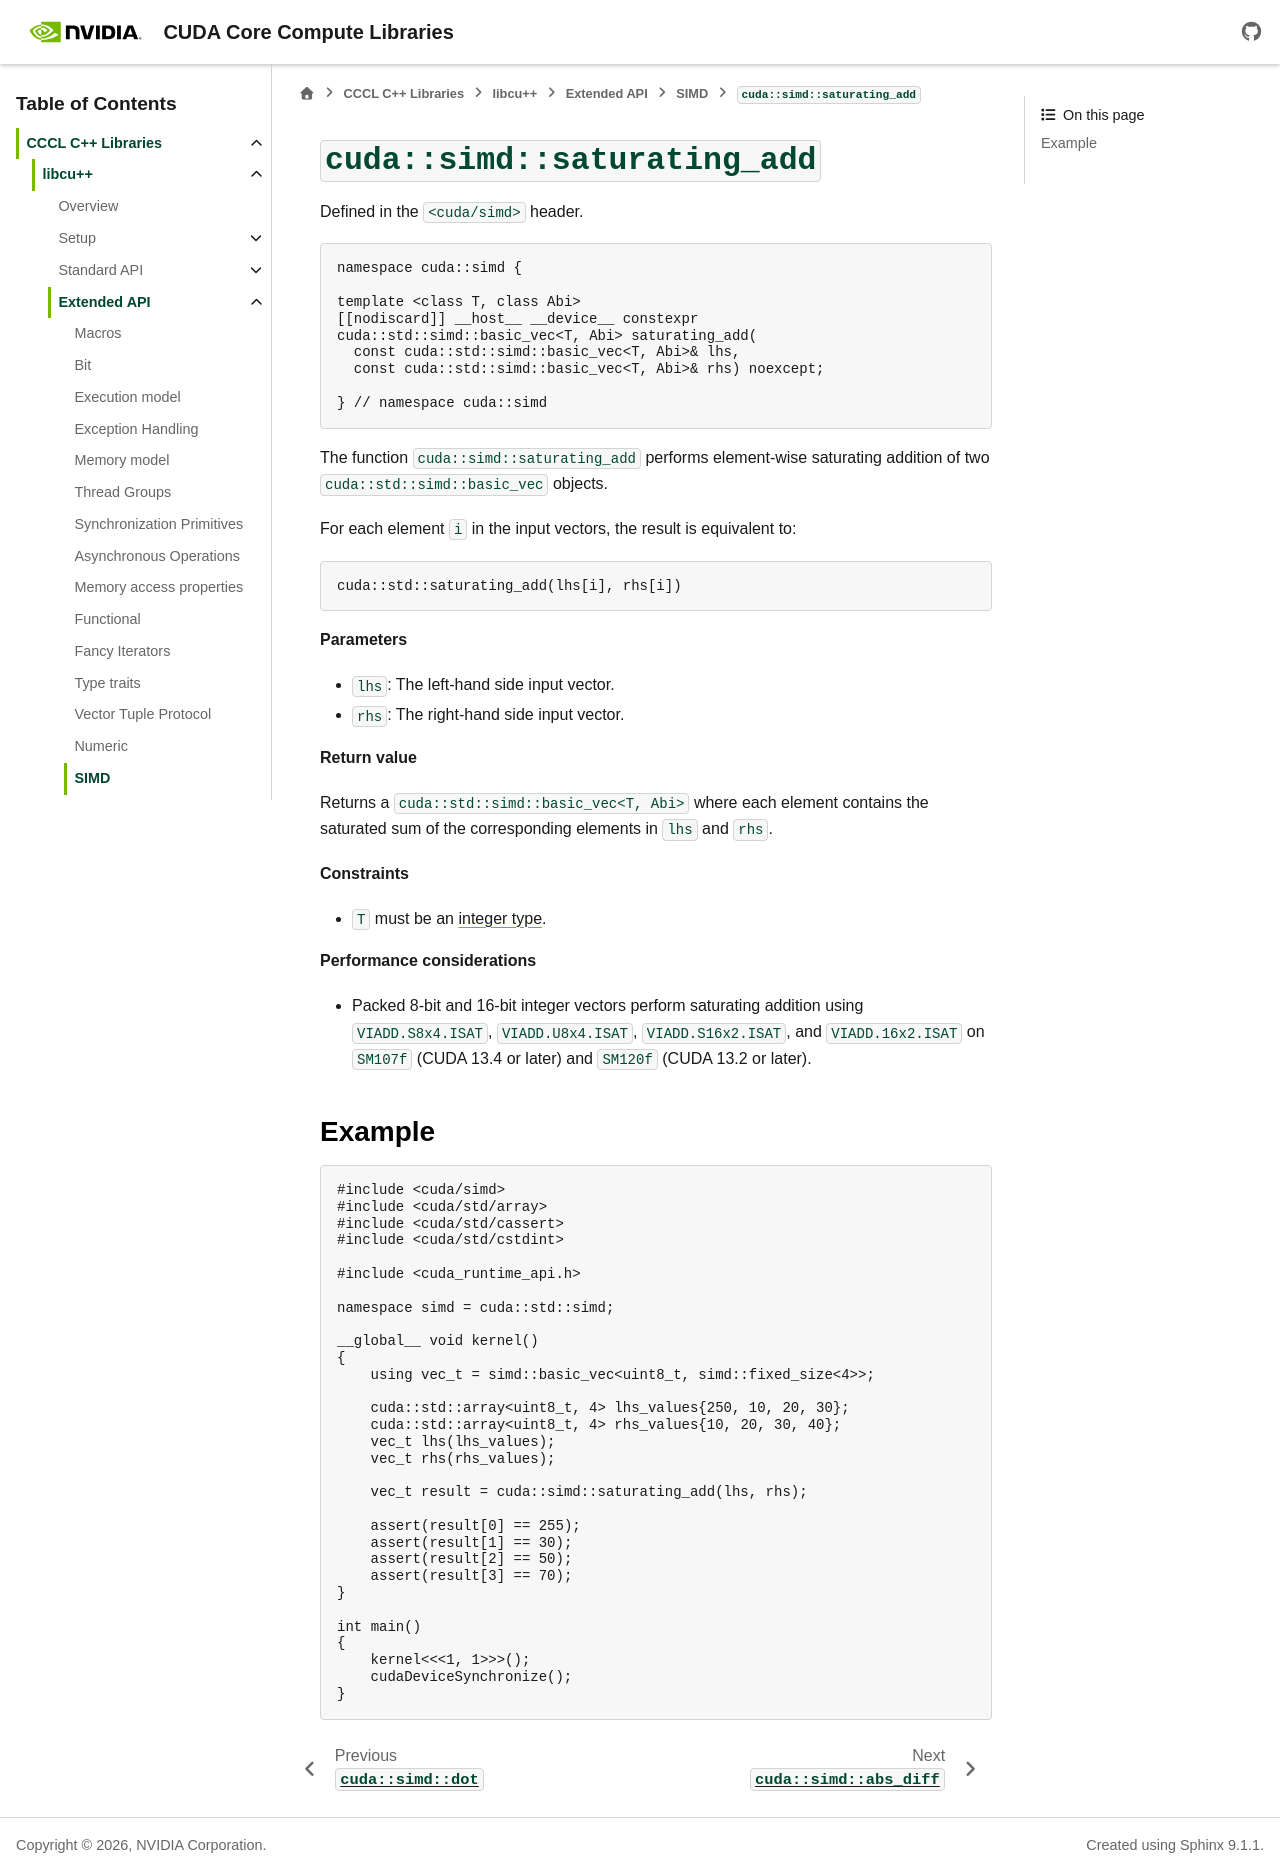

repository: NVIDIA/cccl · page: docs/unstable/libcudacxx/extended_api/simd/saturating_add.html · generator: sphinx

.. _libcudacxx-extended-api-simd-saturating-add:

``cuda::simd::saturating_add``
==============================

Defined in the ``<cuda/simd>`` header.

.. code:: cuda

   namespace cuda::simd {

   template <class T, class Abi>
   [[nodiscard]] __host__ __device__ constexpr
   cuda::std::simd::basic_vec<T, Abi> saturating_add(
     const cuda::std::simd::basic_vec<T, Abi>& lhs,
     const cuda::std::simd::basic_vec<T, Abi>& rhs) noexcept;

   } // namespace cuda::simd

The function ``cuda::simd::saturating_add`` performs element-wise saturating addition of two ``cuda::std::simd::basic_vec`` objects.

For each element ``i`` in the input vectors, the result is equivalent to:

.. code:: cuda

   cuda::std::saturating_add(lhs[i], rhs[i])

**Parameters**

- ``lhs``: The left-hand side input vector.
- ``rhs``: The right-hand side input vector.

**Return value**

Returns a ``cuda::std::simd::basic_vec<T, Abi>`` where each element contains the saturated sum of the corresponding elements in ``lhs`` and ``rhs``.

**Constraints**

- ``T`` must be an `integer type <https://eel.is/c++draft/basic.fundamental#1>`__.

**Performance considerations**

- Packed 8-bit and 16-bit integer vectors perform saturating addition using ``VIADD.S8x4.ISAT``, ``VIADD.U8x4.ISAT``, ``VIADD.S16x2.ISAT``, and ``VIADD.16x2.ISAT`` on ``SM107f`` (CUDA 13.4 or later) and ``SM120f`` (CUDA 13.2 or later).

Example
-------

.. code:: cuda

    #include <cuda/simd>
    #include <cuda/std/array>
    #include <cuda/std/cassert>
    #include <cuda/std/cstdint>

    #include <cuda_runtime_api.h>

    namespace simd = cuda::std::simd;

    __global__ void kernel()
    {
        using vec_t = simd::basic_vec<uint8_t, simd::fixed_size<4>>;

        cuda::std::array<uint8_t, 4> lhs_values{250, 10, 20, 30};
        cuda::std::array<uint8_t, 4> rhs_values{10, 20, 30, 40};
        vec_t lhs(lhs_values);
        vec_t rhs(rhs_values);

        vec_t result = cuda::simd::saturating_add(lhs, rhs);

        assert(result[0] == 255);
        assert(result[1] == 30);
        assert(result[2] == 50);
        assert(result[3] == 70);
    }

    int main()
    {
        kernel<<<1, 1>>>();
        cudaDeviceSynchronize();
    }
